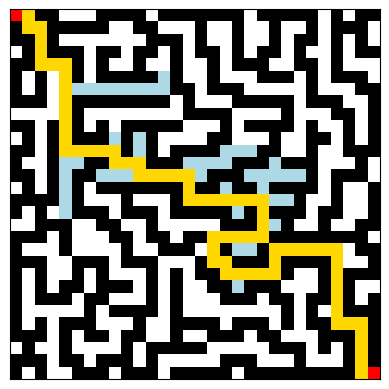

Generate this figure with matplotlib: (Note: this script raises an exception after producing the figure.)
import heapq
import math
import copy

COLAB = 0

from matplotlib import rc

if COLAB:
    rc('animation', html='jshtml')
else:
    rc('animation')

import matplotlib.pyplot as plt
import matplotlib.animation as animation
from matplotlib.colors import ListedColormap


# node
class Node:
    def __init__(self, x, y) -> None:
        self.x, self.y = x, y
        self.g, self.h = 0, 0
        self.parent = None

    def f(self):
        return self.g + self.h  # *2 weight goes here

    def __lt__(self, other: "Node"):  # for frontier priority queue
        return self.f() < other.f()

    def __eq__(self, other: "Node"):
        return self.x == other.x and self.y == other.y

    def __str__(self):
        return f"({self.x}, {self.y})"


# heuristics
def h1(goal: "Node", node: "Node"):
    return math.sqrt((goal.x - node.x) ** 2 + (goal.y - node.y) ** 2) * 2


# https://en.wikipedia.org/wiki/Taxicab_geometry
def h2(goal: "Node", node: "Node"):
    return abs(goal.x - node.x) + abs(goal.y - node.y) * 2


# https://en.wikipedia.org/wiki/Chebyshev_distance
def h3(goal: "Node", node: "Node"):
    return max(abs(goal.x - node.x), abs(goal.y - node.y)) * 2


# algo
def astar(maze, start, goal, H=h1):
    """
    A* search

    Parameters:
    - maze: The 2D matrix that represents the maze with 0 represents empty space and 1 represents a wall
    - start: A tuple with the coordinates of starting position
    - goal: A tuple with the coordinates of finishing position

    Returns:
    - Number of steps from start to goal, equals -1 if the path is not found
    - Viz - everything required for step-by-step visualisation
    """

    start_node = Node(*start)
    goal_node = Node(*goal)

    frontier = []  # frontier - priority queue
    visited = []  # used as a set (required for vizualization)

    heapq.heappush(frontier, start_node)

    while frontier:  # while frontier is not empty
        curr_node = heapq.heappop(frontier)  # pick a node from a frontier
        visited.append(curr_node)  # mark the node as visited

        if curr_node.x == goal_node.x and curr_node.y == goal_node.y:  # if node is a goal
            path = []
            while curr_node:  # backtrack
                path.append((curr_node.x, curr_node.y))  # path is reversed here
                curr_node = curr_node.parent
            path.reverse()
            return len(path), (path, visited)

        for dx, dy in [(0, 1), (1, 0), (0, -1), (-1, 0)]:  # actions (down, right, up, left)
            next_node = Node(curr_node.x + dx, curr_node.y + dy)

            if next_node in visited:  # skip if already visited
                continue
            if next_node.x < 0 or next_node.y < 0 or next_node.x >= len(maze) or next_node.y >= len(
                    maze[0]):  # skip if out of borders
                continue
            if maze[next_node.x][next_node.y] == 1:  # skip if a wall
                continue

            if any((entry.x, entry.y) == (next_node.x, next_node.y) for entry in frontier): # skip if already in the frontier
                continue 

            next_node.parent = curr_node
            next_node.g = curr_node.g + 1
            next_node.h = H(goal_node, next_node)
            
            heapq.heappush(frontier, next_node)

    return -1, ([], visited)  # if no goal found


def vizualize(viz):
    """
    Vizualization function. Shows step by step the work of the search algorithm

    Parameters:
    - viz: everything required for step-by-step vizualization
    """

    path, visited = viz

    fig, ax = plt.subplots()
    ax.set_xticks([])
    ax.set_yticks([])

    # Define custom colormap
    colors = ['white', 'black', 'red', 'gold', 'lightblue']
    cmap = ListedColormap(colors)  # 4 = visited (blue)

    anim_maze = copy.deepcopy(maze)

    # Update maze display with the new colormap
    maze_display = ax.imshow(anim_maze, cmap=cmap, vmin=0, vmax=len(colors))

    # Animation function
    def update(frame):
        if frame < len(visited):
            node = visited[frame]
            anim_maze[node.x][node.y] = 4  # Mark visited path
        else:
            for node in path:
                anim_maze[node[0]][node[1]] = 3

        anim_maze[start_position[0]][start_position[1]] = 2
        anim_maze[finish_position[0]][finish_position[1]] = 2
        maze_display.set_data(anim_maze)

    anim = animation.FuncAnimation(fig, update, frames=len(visited) + 5, interval=100)

    # choose display format
    if not COLAB:
        anim.save('animation.mp4', writer='ffmpeg')
        # anim.save('animation.gif', writer='pillow')

    return anim


# Example usage:
# maze = [
#     [0, 1, 0, 0, 0, 1, 0, 0, 0, 0],
#     [0, 1, 0, 1, 0, 1, 0, 1, 1, 0],
#     [0, 0, 0, 1, 0, 0, 0, 1, 0, 0],
#     [1, 0, 1, 0, 0, 1, 0, 0, 0, 1],
#     [0, 0, 1, 1, 0, 0, 0, 1, 0, 0],
#     [0, 1, 0, 0, 0, 1, 1, 1, 0, 1],
#     [0, 1, 1, 1, 0, 0, 0, 0, 0, 0],
#     [0, 0, 0, 1, 0, 1, 1, 1, 1, 0],
#     [0, 1, 0, 0, 0, 0, 0, 1, 0, 0],
#     [0, 0, 0, 1, 1, 0, 0, 0, 0, 0]
# ]

# start_position = (0, 0)
# finish_position = (9, 9)


maze = [
    [1, 0, 1, 1, 0, 0, 0, 1, 1, 1, 1, 0, 1, 1, 1, 1, 1, 1, 1, 0, 1, 1, 1, 1, 1, 0, 1, 0, 1, 1],
    [1, 0, 0, 1, 1, 1, 1, 1, 0, 0, 1, 1, 0, 0, 0, 1, 0, 0, 1, 0, 0, 1, 0, 0, 1, 0, 1, 1, 1, 0],
    [1, 1, 0, 1, 0, 0, 0, 0, 0, 0, 0, 1, 1, 1, 0, 1, 0, 0, 1, 0, 0, 1, 0, 1, 1, 0, 1, 0, 1, 0],
    [0, 1, 0, 1, 1, 1, 0, 1, 1, 0, 1, 1, 0, 1, 0, 1, 1, 0, 1, 0, 1, 1, 0, 1, 0, 0, 1, 0, 1, 1],
    [1, 1, 0, 0, 0, 1, 0, 1, 0, 0, 1, 0, 0, 1, 0, 0, 1, 0, 1, 1, 1, 0, 0, 1, 1, 0, 1, 0, 0, 0],
    [1, 0, 1, 0, 0, 1, 0, 1, 1, 1, 1, 1, 0, 1, 0, 0, 1, 0, 0, 0, 1, 1, 1, 0, 1, 0, 1, 1, 1, 0],
    [1, 0, 1, 0, 0, 0, 0, 0, 0, 0, 0, 0, 0, 1, 1, 0, 1, 1, 1, 0, 0, 0, 0, 0, 1, 0, 0, 0, 1, 1],
    [1, 1, 1, 0, 0, 1, 1, 1, 1, 1, 1, 1, 1, 0, 1, 0, 0, 0, 1, 1, 1, 1, 1, 0, 1, 1, 1, 0, 0, 1],
    [0, 0, 0, 0, 0, 1, 0, 0, 0, 0, 0, 0, 0, 0, 1, 1, 1, 1, 0, 0, 0, 0, 1, 0, 0, 0, 1, 1, 0, 1],
    [1, 1, 0, 1, 0, 1, 0, 1, 0, 1, 1, 1, 1, 1, 0, 0, 0, 1, 0, 1, 1, 1, 1, 0, 1, 0, 0, 1, 0, 1],
    [0, 1, 0, 1, 0, 1, 1, 1, 0, 1, 0, 1, 0, 0, 0, 0, 1, 1, 0, 0, 0, 1, 0, 0, 1, 1, 0, 1, 0, 1],
    [1, 1, 0, 1, 0, 0, 0, 0, 0, 1, 0, 1, 0, 1, 1, 1, 1, 0, 0, 0, 1, 1, 0, 0, 1, 0, 0, 1, 1, 1],
    [1, 0, 0, 1, 0, 0, 1, 1, 0, 0, 0, 1, 1, 1, 0, 0, 0, 0, 1, 1, 1, 0, 1, 1, 1, 0, 0, 0, 1, 0],
    [1, 1, 0, 1, 0, 1, 1, 0, 0, 0, 0, 0, 0, 0, 0, 0, 1, 1, 1, 0, 0, 0, 0, 0, 1, 0, 1, 1, 1, 0],
    [0, 1, 0, 1, 0, 1, 0, 1, 1, 1, 1, 1, 1, 1, 0, 1, 1, 0, 1, 1, 0, 1, 1, 1, 1, 0, 1, 0, 0, 1],
    [1, 1, 1, 1, 0, 1, 0, 0, 0, 1, 0, 0, 0, 1, 0, 0, 0, 0, 0, 0, 0, 0, 0, 1, 0, 0, 1, 0, 0, 1],
    [1, 0, 1, 0, 0, 1, 1, 1, 0, 1, 1, 1, 0, 1, 1, 1, 1, 1, 0, 1, 0, 1, 1, 1, 0, 1, 1, 0, 0, 1],
    [0, 0, 1, 1, 1, 0, 0, 1, 1, 0, 0, 1, 0, 0, 0, 0, 0, 1, 1, 1, 0, 0, 1, 0, 0, 1, 0, 0, 1, 1],
    [1, 1, 1, 0, 1, 0, 0, 0, 1, 1, 0, 1, 1, 0, 1, 1, 0, 0, 0, 0, 0, 1, 1, 1, 1, 1, 1, 1, 1, 0],
    [1, 0, 0, 0, 1, 0, 0, 0, 0, 1, 0, 0, 1, 1, 1, 0, 0, 1, 0, 0, 1, 0, 0, 0, 0, 0, 0, 0, 1, 1],
    [1, 1, 1, 0, 0, 1, 1, 1, 0, 1, 1, 1, 0, 0, 0, 1, 0, 0, 1, 1, 1, 0, 1, 1, 1, 1, 0, 0, 0, 1],
    [1, 0, 1, 0, 0, 1, 0, 1, 0, 0, 0, 1, 0, 1, 0, 1, 1, 0, 0, 0, 0, 0, 1, 0, 0, 1, 0, 1, 1, 1],
    [1, 0, 1, 0, 1, 1, 0, 1, 1, 1, 0, 1, 0, 1, 0, 0, 1, 1, 0, 1, 1, 1, 0, 0, 0, 1, 0, 1, 0, 0],
    [1, 0, 1, 1, 1, 0, 1, 1, 0, 0, 0, 1, 0, 1, 0, 0, 0, 1, 1, 1, 0, 1, 1, 0, 1, 1, 0, 1, 0, 1],
    [1, 0, 0, 0, 0, 0, 1, 0, 1, 1, 1, 1, 0, 1, 0, 0, 0, 0, 0, 0, 0, 0, 1, 0, 1, 0, 0, 1, 1, 1],
    [1, 0, 1, 0, 1, 1, 1, 0, 0, 0, 1, 0, 0, 1, 1, 1, 1, 0, 1, 1, 1, 0, 1, 0, 1, 1, 0, 0, 0, 1],
    [1, 1, 1, 0, 1, 0, 1, 1, 0, 1, 1, 0, 0, 1, 0, 0, 1, 1, 1, 0, 1, 1, 0, 0, 0, 1, 1, 1, 0, 1],
    [0, 1, 0, 0, 1, 0, 0, 0, 0, 1, 0, 1, 1, 1, 1, 1, 0, 0, 0, 0, 0, 1, 1, 1, 0, 1, 0, 1, 0, 1],
    [1, 1, 1, 0, 1, 1, 0, 1, 1, 1, 0, 1, 0, 0, 0, 0, 0, 1, 1, 1, 0, 0, 0, 1, 0, 0, 0, 1, 0, 1],
    [1, 0, 1, 0, 0, 1, 1, 1, 0, 1, 1, 1, 0, 1, 1, 1, 1, 1, 0, 1, 1, 1, 1, 1, 1, 1, 1, 1, 0, 0]
]

start_position = (0, 0)
finish_position = (29, 29)

num_steps, viz = astar(maze, start_position,
                       finish_position)  # heuristics function can be added as a 4th argument; default h1

# Print number of steps in path
if num_steps != -1:
    print(f"Path from {start_position} to {finish_position} using A* is {num_steps} steps.")

else:
    print(f"No path from {start_position} to {finish_position} exists.")

# Vizualize algorithm step-by-step even if the path was not found
vizualize(viz)
